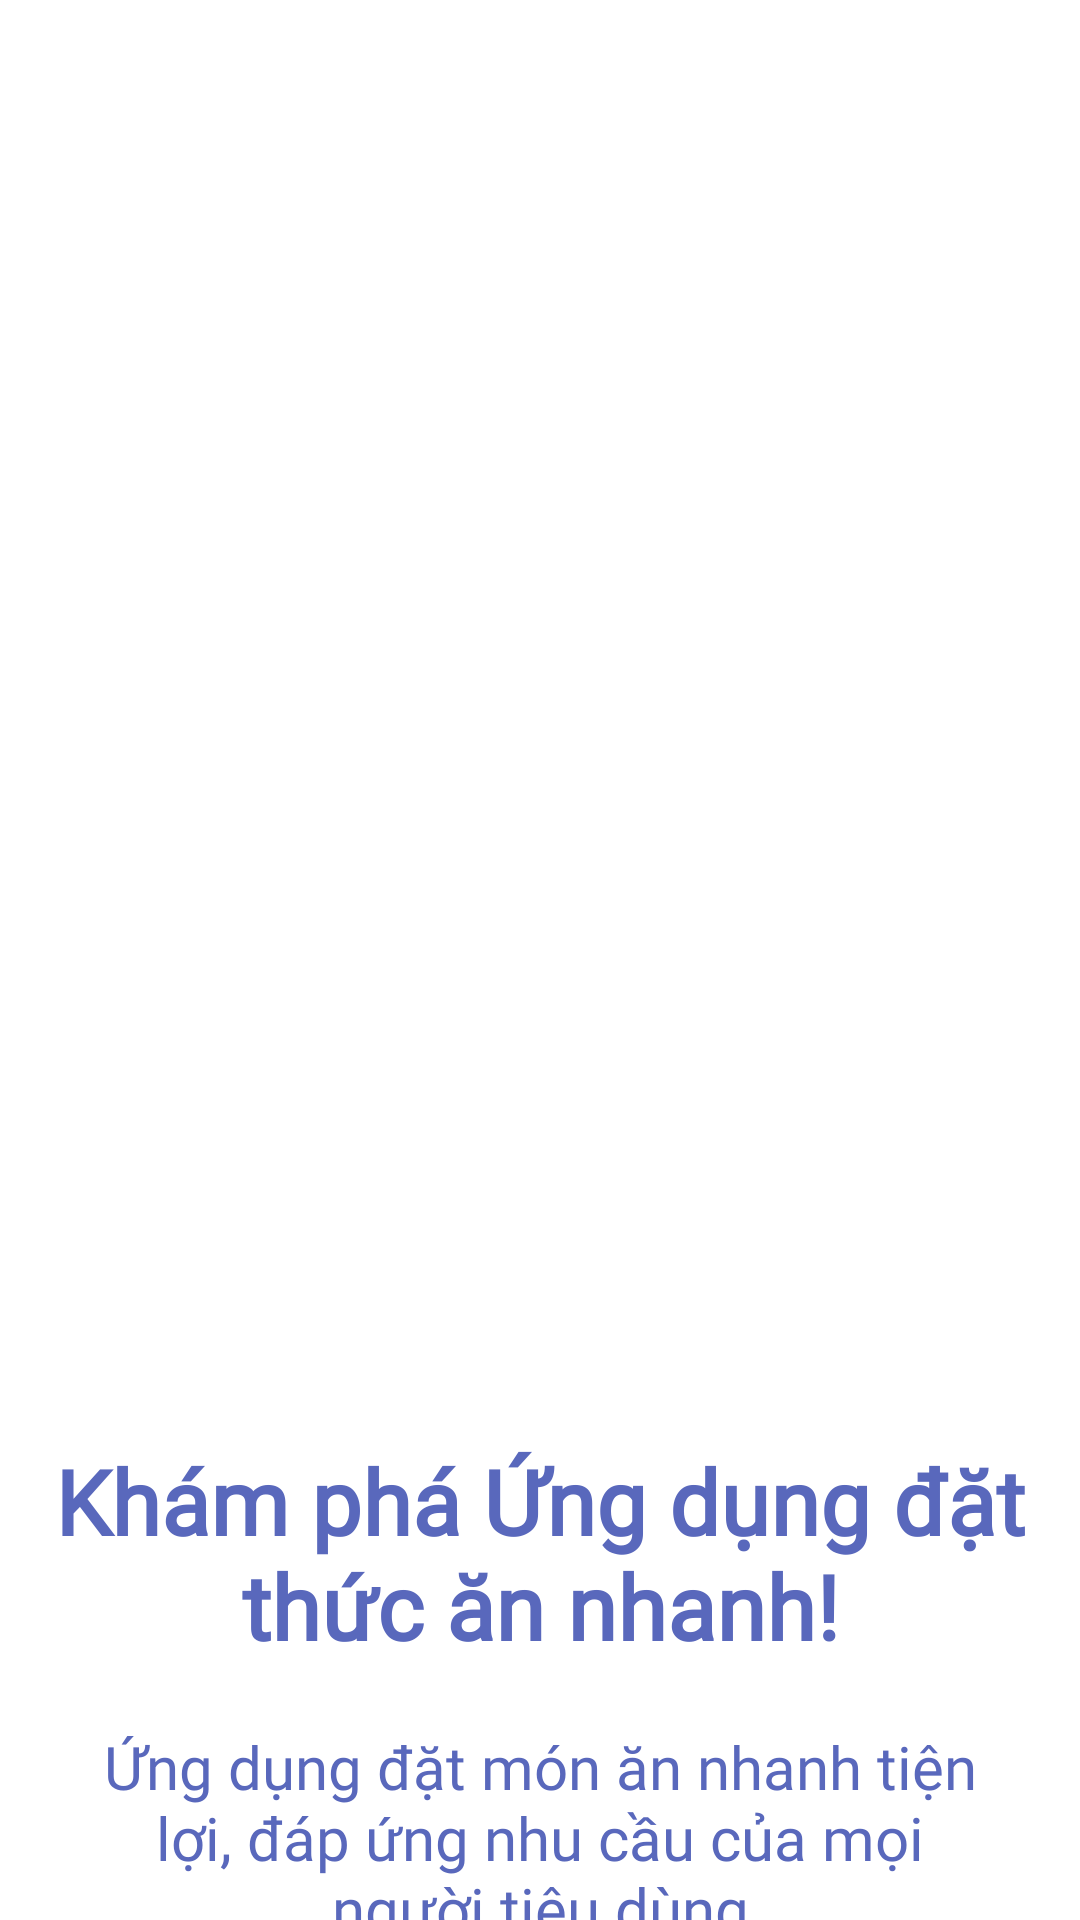

This screen was rendered from an Android layout file. Write that file and the resources it references.
<!-- AndroidManifest.xml: application theme Theme.Project_Food -->
<!-- res/layout/activity_get_started.xml -->
<?xml version="1.0" encoding="utf-8"?>
<LinearLayout
    xmlns:android="http://schemas.android.com/apk/res/android"
    android:layout_width="match_parent"
    android:layout_height="match_parent"
    xmlns:app="http://schemas.android.com/apk/res-auto"
    android:orientation="vertical"
    android:background="@color/white"
    app:flow_horizontalAlign="center">
    <ImageView
        android:layout_width="match_parent"
        android:layout_height="350dp"
        android:layout_marginTop="60dp"
        android:scaleType="centerCrop"
        android:src="@drawable/logo"/>
    <TextView
        android:layout_width="match_parent"
        android:layout_height="wrap_content"
        android:layout_marginTop="70dp"
        android:fontFamily="@font/poppins_semibold"
        android:text="Khám phá Ứng dụng đặt thức ăn nhanh!"
        android:textAlignment="center"
        android:textColor="@color/pupple"
        android:textSize="30sp"
        android:textStyle="bold" />
    <TextView
        android:layout_width="match_parent"
        android:layout_height="wrap_content"
        android:layout_marginHorizontal="30dp"
        android:text="@string/startDesc"
        android:fontFamily="@font/poppins_semibold"
        android:layout_marginTop="20dp"
        android:textAlignment="center"
        android:textColor="@color/pupple"
        android:textSize="20sp"/>
    <Button
        android:id="@+id/startButton"
        android:layout_width="180dp"
        android:layout_height="60dp"
        android:text="Get Started"
        android:padding="8dp"
        android:fontFamily="@font/poppins_semibold"
        android:textSize="20sp"
        android:layout_marginTop="20dp"
        android:layout_gravity="center"
        android:backgroundTint="@color/pupple"
        app:cornerRadius = "12dp"/>
</LinearLayout>
<!-- resources referenced by this layout -->
<resources>
  <color name="pupple">#5968BC</color>
  <color name="white">#FFFFFFFF</color>
  <string name="startDesc">Ứng dụng đặt món ăn nhanh tiện lợi, đáp ứng nhu cầu của mọi người tiêu dùng</string>
  <style name="Theme.Project_Food" parent="Base.Theme.Project_Food" />
  <style name="Base.Theme.Project_Food" parent="Theme.Material3.DayNight.NoActionBar">
          
          <item name="colorPrimary">@color/lightorange</item>
          <item name="colorPrimaryVariant">@color/white</item>
          <item name="android:textColorPrimary">@color/black</item>
          <item name="android:statusBarColor">@color/lightorange</item>
      </style>
  <color name="lightorange">#FF9800</color>
  <color name="black">#FF000000</color>
</resources>
